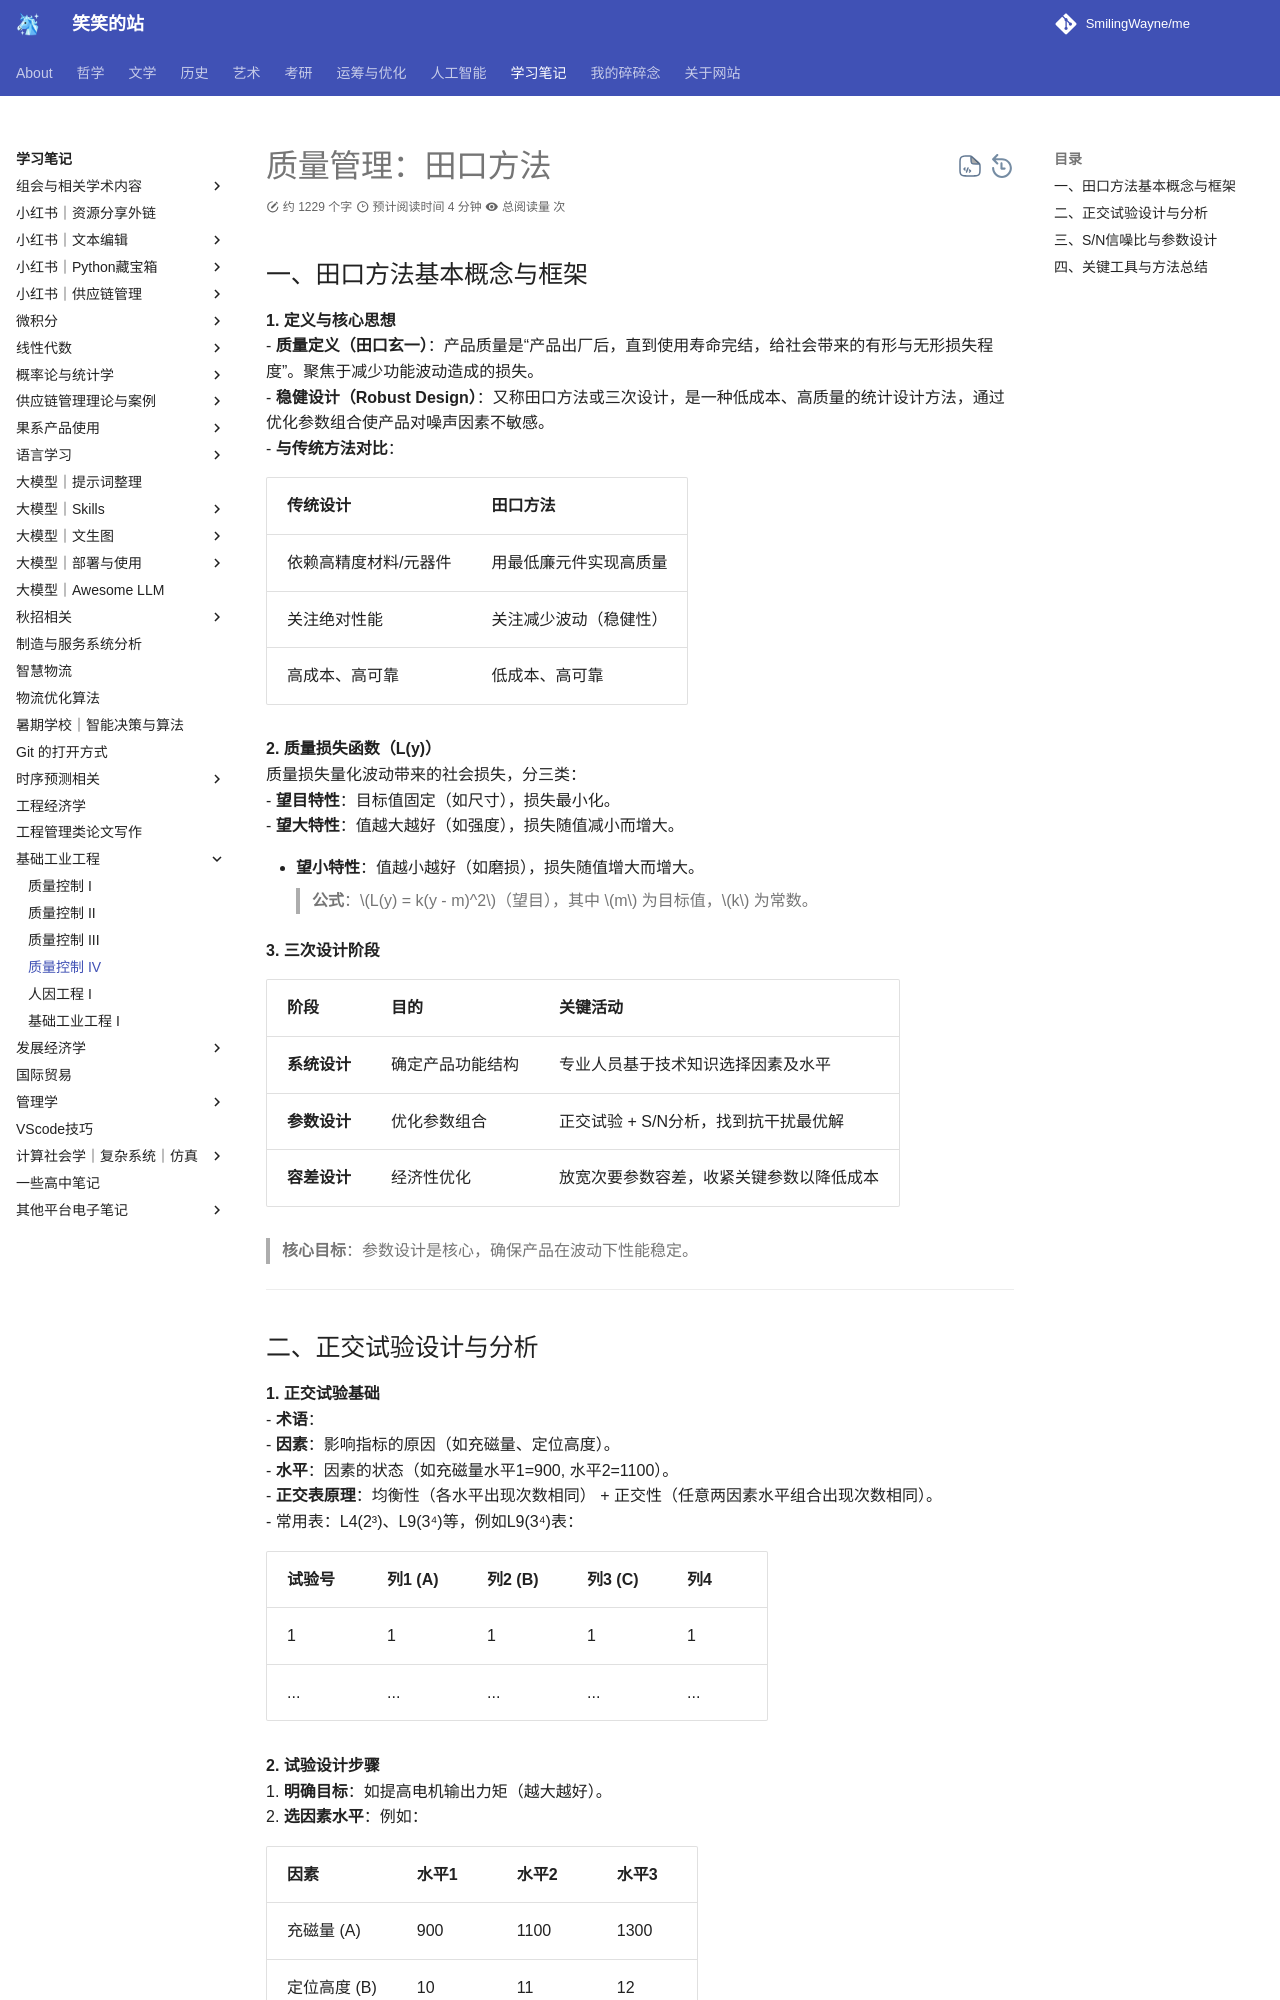

repository: SmilingWayne/me · page: Study/BasicIE/Taguchi/index.html · generator: mkdocs

# 质量管理：田口方法

## 一、田口方法基本概念与框架  

**1. 定义与核心思想**  
- **质量定义（田口玄一）**：产品质量是“产品出厂后，直到使用寿命完结，给社会带来的有形与无形损失程度”。聚焦于减少功能波动造成的损失。  
- **稳健设计（Robust Design）**：又称田口方法或三次设计，是一种低成本、高质量的统计设计方法，通过优化参数组合使产品对噪声因素不敏感。  
- **与传统方法对比**：  

| **传统设计**          | **田口方法**           |
| --------------------- | ---------------------- |
| 依赖高精度材料/元器件 | 用最低廉元件实现高质量 |
| 关注绝对性能          | 关注减少波动（稳健性） |
| 高成本、高可靠        | 低成本、高可靠         |

**2. 质量损失函数（L(y)）**  
质量损失量化波动带来的社会损失，分三类：  
- **望目特性**：目标值固定（如尺寸），损失最小化。  
- **望大特性**：值越大越好（如强度），损失随值减小而增大。  
    
- **望小特性**：值越小越好（如磨损），损失随值增大而增大。  
> **公式**：$L(y) = k(y - m)^2$（望目），其中 $m$ 为目标值，$k$ 为常数。  

**3. 三次设计阶段**  

| **阶段**     | **目的**         | **关键活动**                             |
| ------------ | ---------------- | ---------------------------------------- |
| **系统设计** | 确定产品功能结构 | 专业人员基于技术知识选择因素及水平       |
| **参数设计** | 优化参数组合     | 正交试验 + S/N分析，找到抗干扰最优解     |
| **容差设计** | 经济性优化       | 放宽次要参数容差，收紧关键参数以降低成本 |

> **核心目标**：参数设计是核心，确保产品在波动下性能稳定。  

---
